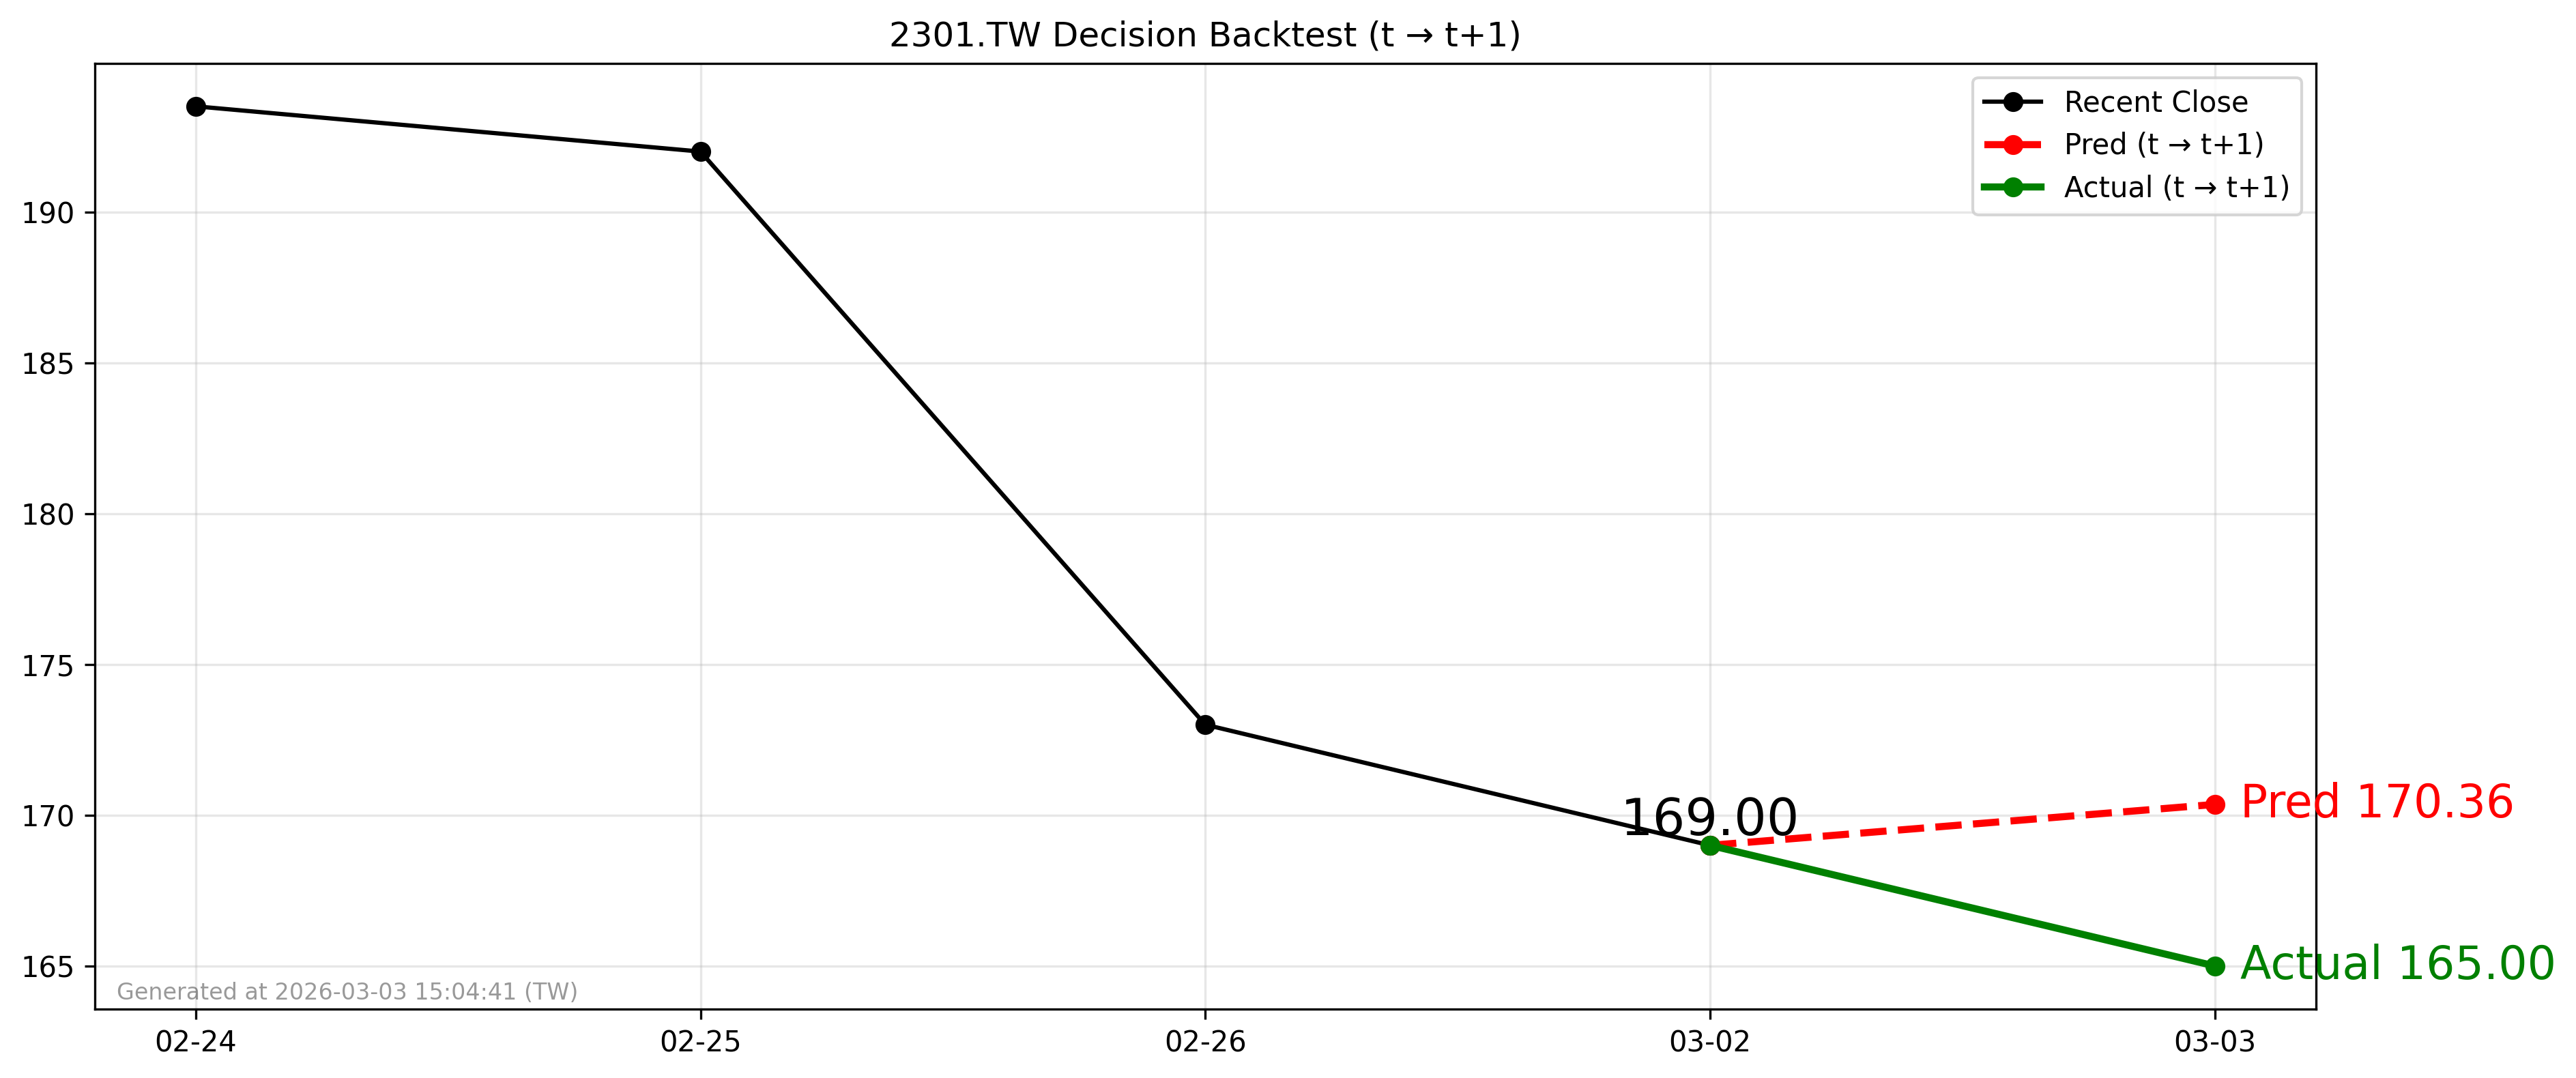

Source data for this figure (header and first rows):
forecast_date, decision_day, close_t, pred_t1, actual_t1, direction_pred, direction_actual
2026-03-02, 2026-03-02, 169.0, 170.4, 165.0, 1, -1
